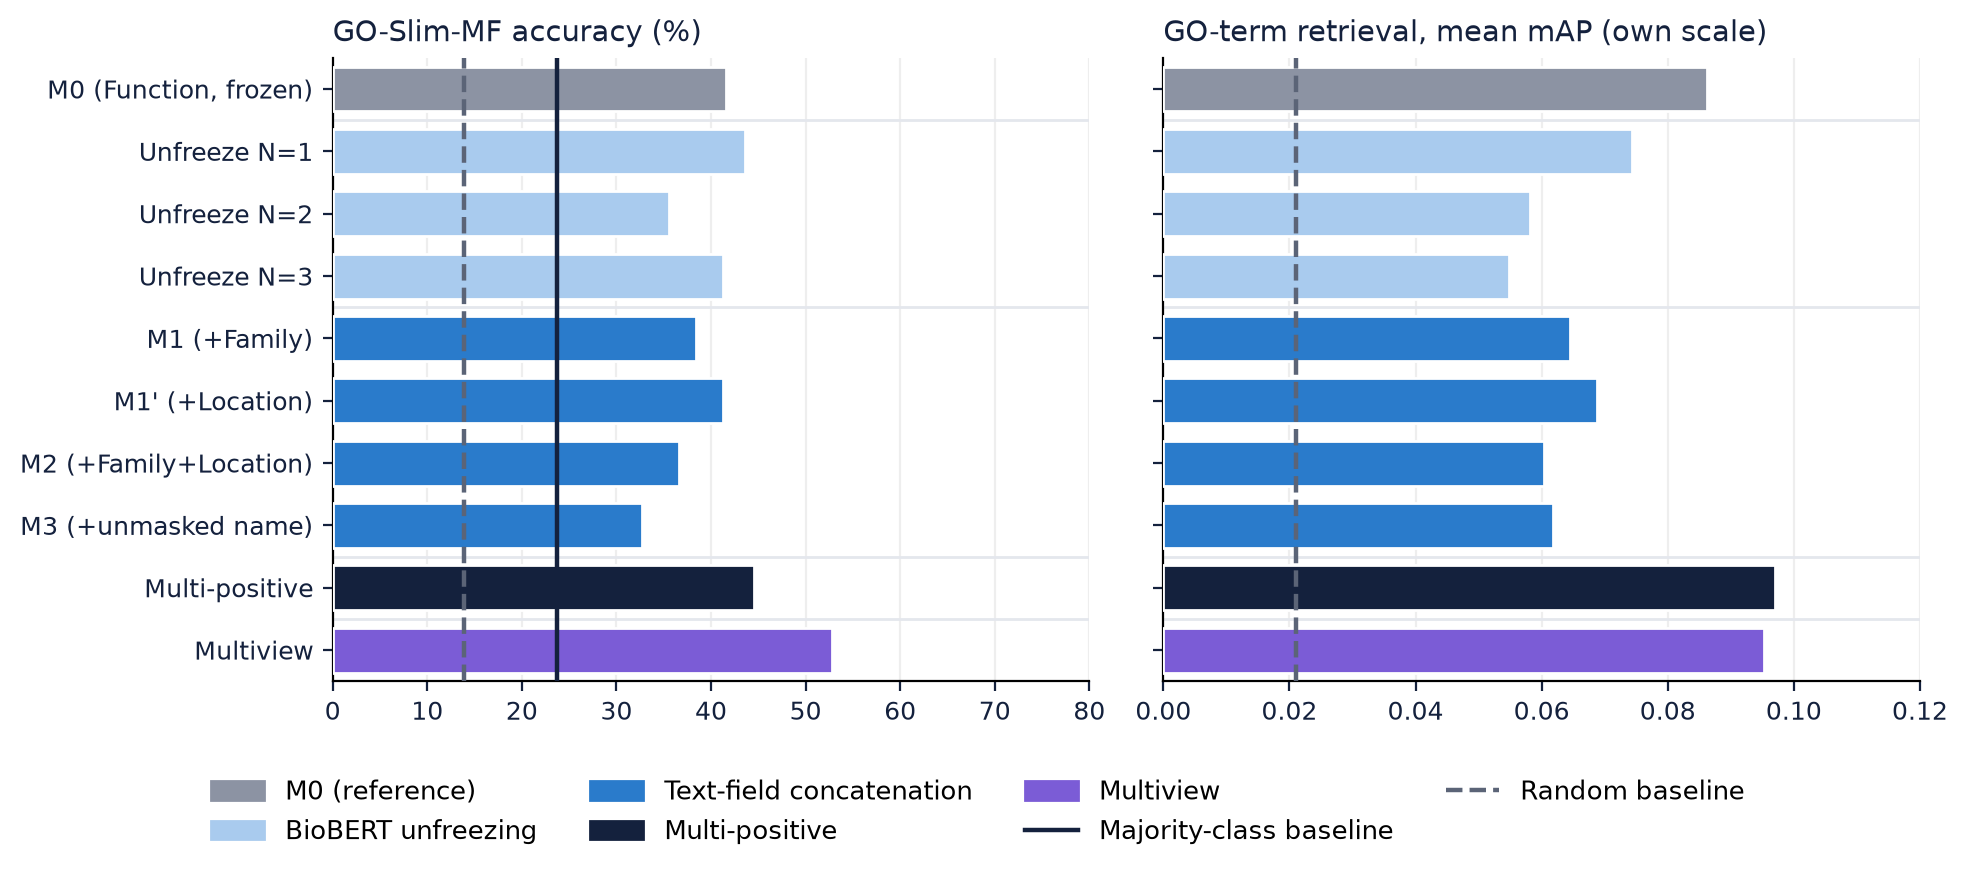

Values plotted in this chart, from the file beside it:
checkpoint, group, go_mf_acc%(val), go_retrieval_mean_mAP(val)
N=0 (M0), unfreeze, 41.58, 0.0863
N=1, unfreeze, 43.58, 0.0744
N=2, unfreeze, 35.56, 0.0582
N=3, unfreeze, 41.31, 0.0548
M1 (+Family), text, 38.37, 0.0645
Function+Location, text, 41.31, 0.0687
M2 (+Family+Location), text, 36.63, 0.0604
M3 (+unmasked name), text, 32.75, 0.0618
multi-positive, multi_positive, 44.52, 0.097
multiview (winner), multiview, 52.81, 0.0952
random baseline, baseline, 13.93, 0.02105
majority-class baseline, baseline, 23.66, 
